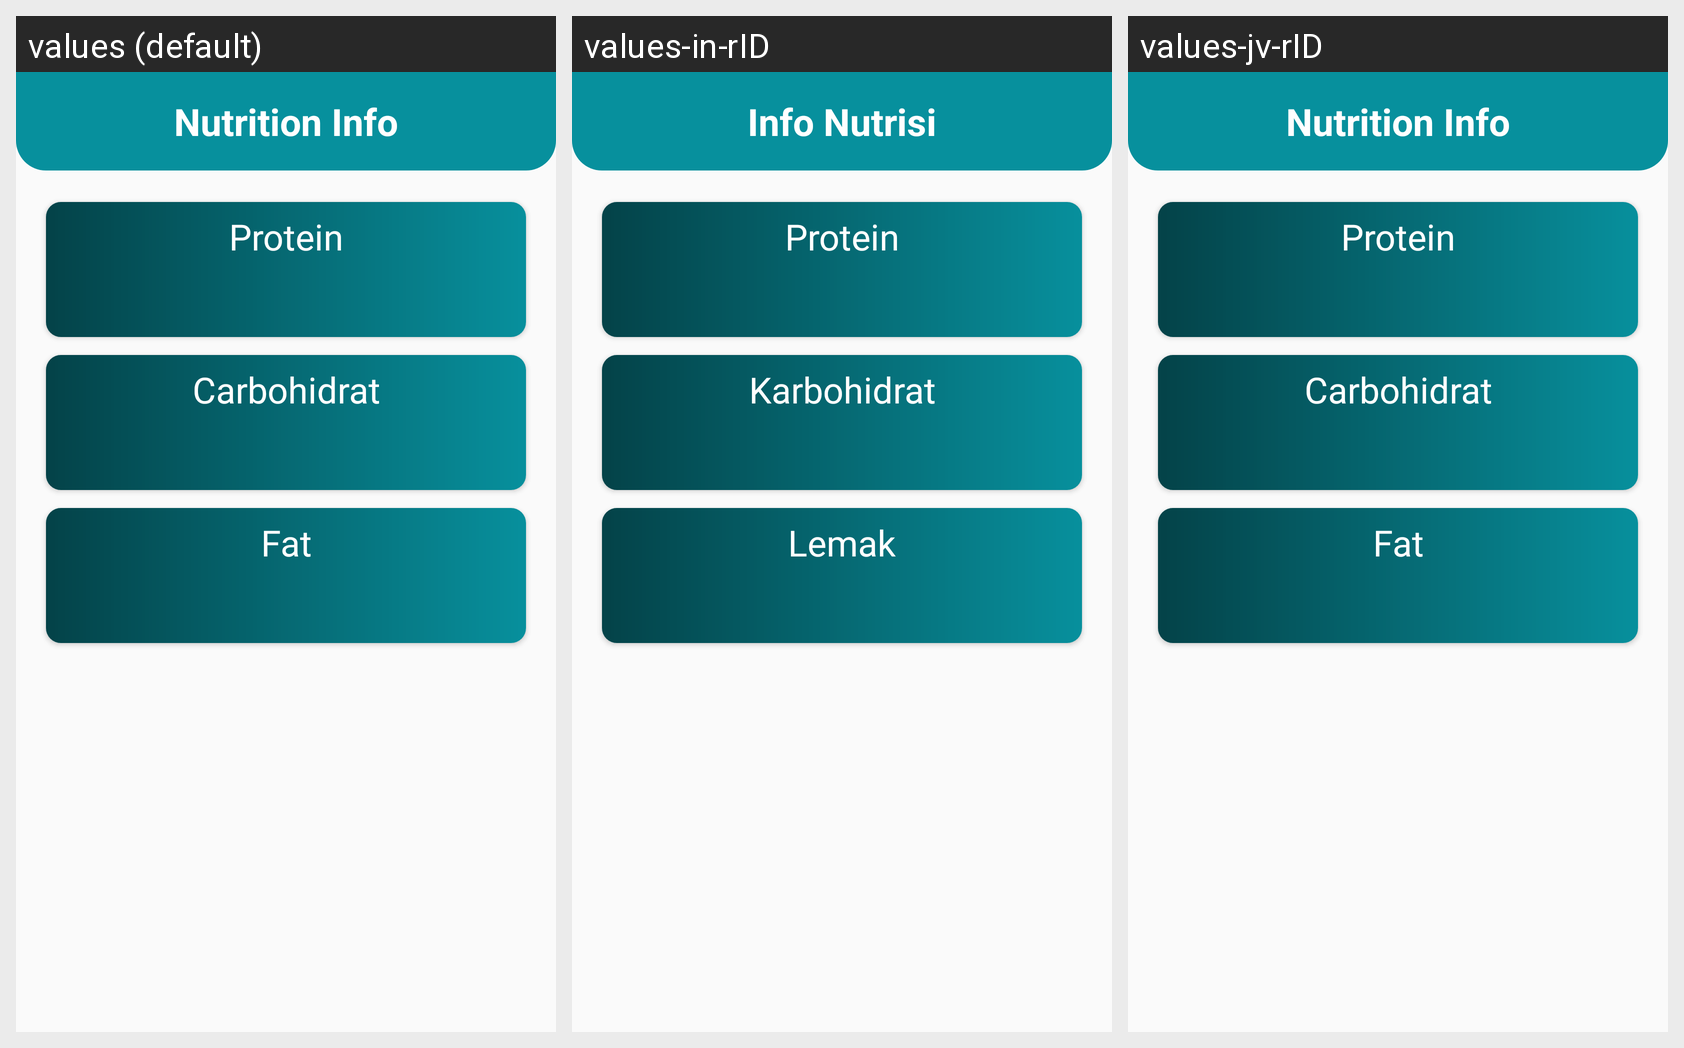

Here is an Android app screen in its default locale and in the app's own translations. Write out the translated-string differences for the strings that appear on this screen.
Android screen res/layout/activity_nutrition_info.xml rendered under 3 locales, left to right: values (default), values-in-rID, values-jv-rID. Device: Nexus 5 (rendered at 1080×1920; each locale shown at half size, 540×960, under a caption strip naming it); theme Theme.SplashScreen.
Strings drawn on this screen, with the default value and each locale's value (text and hints the layout hard-codes, and strings that could not be matched under every locale, appear in the picture but are not listed):

title_nutrition_info
  values: Nutrition Info
  values-in-rID: Info Nutrisi
  values-jv-rID: Nutrition Info  [not translated; the default value is used]

protein
  values: Protein
  values-in-rID: Protein
  values-jv-rID: Protein  [not translated; the default value is used]

carbo
  values: Carbohidrat
  values-in-rID: Karbohidrat
  values-jv-rID: Carbohidrat  [not translated; the default value is used]

fat
  values: Fat
  values-in-rID: Lemak
  values-jv-rID: Fat  [not translated; the default value is used]
